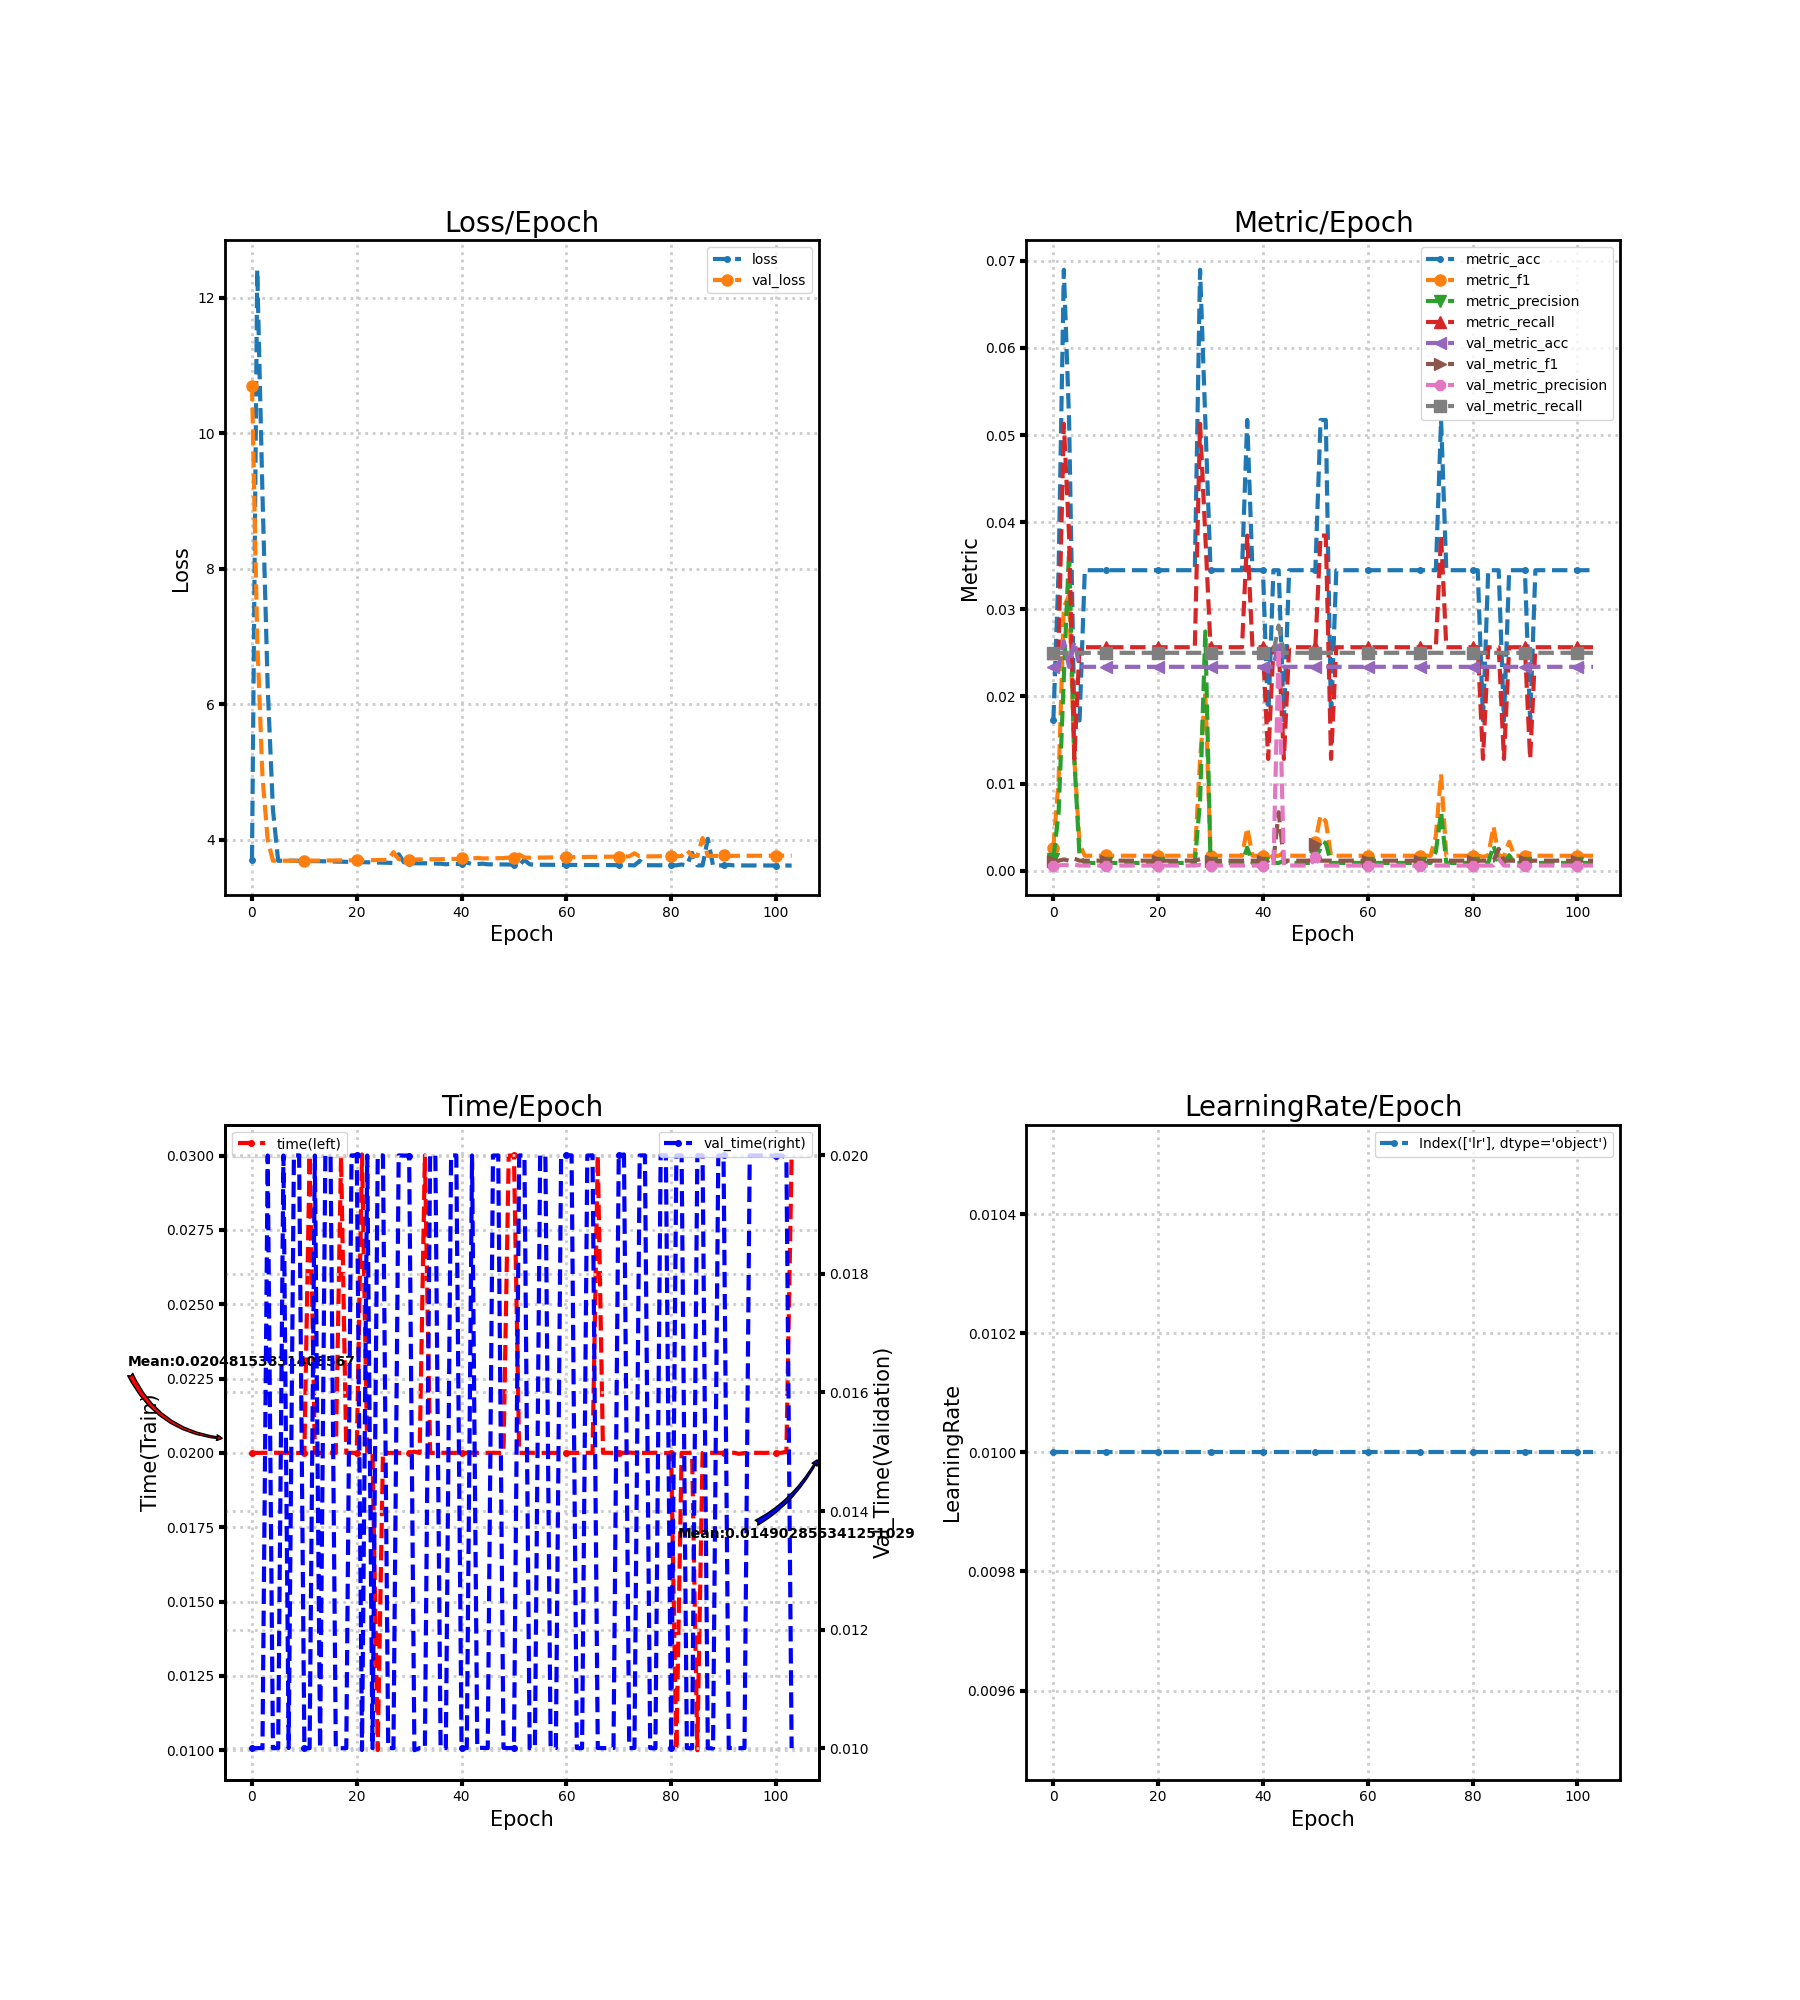

The table this chart was drawn from, first rows:
loss, metric_acc, metric_f1, metric_precision, metric_recall, time, lr, val_loss, val_metric_acc, val_metric_f1, val_metric_precision, val_metric_recall, val_time
3.698, 0.01724, 0.002632, 0.001389, 0.025, 0.02, 0.01, 10.71, 0.02339, 0.001143, 0.0005848, 0.025, 0.009997
12.42, 0.03448, 0.01036, 0.006605, 0.02564, 0.02, 0.01, 6.962, 0.02339, 0.001143, 0.0005848, 0.025, 0.01
9.102, 0.06897, 0.0302, 0.02228, 0.05128, 0.02, 0.01, 4.937, 0.02632, 0.001282, 0.0006579, 0.025, 0.01
6.249, 0.05172, 0.03162, 0.03675, 0.03846, 0.02, 0.01, 3.998, 0.02339, 0.001143, 0.0005848, 0.025, 0.02
4.442, 0.01724, 0.01282, 0.01282, 0.01282, 0.02, 0.01, 3.69, 0.02632, 0.00138, 0.0007098, 0.025, 0.009998
3.688, 0.01724, 0.003017, 0.001603, 0.02564, 0.02, 0.01, 3.69, 0.02339, 0.001143, 0.0005848, 0.025, 0.01
3.692, 0.03448, 0.001709, 0.0008842, 0.02564, 0.02, 0.01, 3.69, 0.02339, 0.001143, 0.0005848, 0.025, 0.02
3.691, 0.03448, 0.001709, 0.0008842, 0.02564, 0.02, 0.01, 3.691, 0.02339, 0.001143, 0.0005848, 0.025, 0.01
3.69, 0.03448, 0.001709, 0.0008842, 0.02564, 0.02, 0.01, 3.691, 0.02339, 0.001143, 0.0005848, 0.025, 0.02
3.689, 0.03448, 0.001709, 0.0008842, 0.02564, 0.02, 0.01, 3.691, 0.02339, 0.001143, 0.0005848, 0.025, 0.02
3.688, 0.03448, 0.001768, 0.0009158, 0.02564, 0.02, 0.01, 3.691, 0.02339, 0.001143, 0.0005848, 0.025, 0.01
3.686, 0.03448, 0.001709, 0.0008842, 0.02564, 0.03, 0.01, 3.692, 0.02339, 0.001143, 0.0005848, 0.025, 0.009998
3.685, 0.03448, 0.001709, 0.0008842, 0.02564, 0.02, 0.01, 3.692, 0.02339, 0.001143, 0.0005848, 0.025, 0.02
3.683, 0.03448, 0.001709, 0.0008842, 0.02564, 0.02, 0.01, 3.693, 0.02339, 0.001143, 0.0005848, 0.025, 0.01
3.681, 0.03448, 0.001709, 0.0008842, 0.02564, 0.02, 0.01, 3.693, 0.02339, 0.001143, 0.0005848, 0.025, 0.02
3.68, 0.03448, 0.001709, 0.0008842, 0.02564, 0.02, 0.01, 3.694, 0.02339, 0.001143, 0.0005848, 0.025, 0.02
3.678, 0.03448, 0.001709, 0.0008842, 0.02564, 0.02, 0.01, 3.694, 0.02339, 0.001143, 0.0005848, 0.025, 0.01
3.676, 0.03448, 0.001709, 0.0008842, 0.02564, 0.03, 0.01, 3.695, 0.02339, 0.001143, 0.0005848, 0.025, 0.009998
3.674, 0.03448, 0.001709, 0.0008842, 0.02564, 0.02, 0.01, 3.695, 0.02339, 0.001143, 0.0005848, 0.025, 0.009999
3.672, 0.03448, 0.001709, 0.0008842, 0.02564, 0.02, 0.01, 3.696, 0.02339, 0.001143, 0.0005848, 0.025, 0.02
3.671, 0.03448, 0.001709, 0.0008842, 0.02564, 0.02, 0.01, 3.697, 0.02339, 0.001143, 0.0005848, 0.025, 0.02
3.669, 0.03448, 0.001709, 0.0008842, 0.02564, 0.03004, 0.01, 3.698, 0.02339, 0.001143, 0.0005848, 0.025, 0.009968
3.667, 0.03448, 0.001709, 0.0008842, 0.02564, 0.02, 0.01, 3.699, 0.02339, 0.001143, 0.0005848, 0.025, 0.02
3.665, 0.03448, 0.001709, 0.0008842, 0.02564, 0.02, 0.01, 3.7, 0.02339, 0.001143, 0.0005848, 0.025, 0.009998
3.663, 0.03448, 0.001709, 0.0008842, 0.02564, 0.01, 0.01, 3.701, 0.02339, 0.001143, 0.0005848, 0.025, 0.02
3.662, 0.03448, 0.001709, 0.0008842, 0.02564, 0.02, 0.01, 3.702, 0.02339, 0.001143, 0.0005848, 0.025, 0.02
3.66, 0.03448, 0.001709, 0.0008842, 0.02564, 0.02, 0.01, 3.703, 0.02339, 0.001143, 0.0005848, 0.025, 0.01
3.657, 0.03448, 0.001709, 0.0008842, 0.02564, 0.02, 0.01, 3.817, 0.02339, 0.001143, 0.0005848, 0.025, 0.009997
3.786, 0.06897, 0.01272, 0.008061, 0.05128, 0.02, 0.01, 3.713, 0.02339, 0.001307, 0.0006711, 0.025, 0.02
3.668, 0.05172, 0.02046, 0.02745, 0.03846, 0.02, 0.01, 3.706, 0.02339, 0.001143, 0.0005848, 0.025, 0.02
3.654, 0.03448, 0.001709, 0.0008842, 0.02564, 0.02, 0.01, 3.707, 0.02339, 0.001143, 0.0005848, 0.025, 0.02
3.653, 0.03448, 0.001709, 0.0008842, 0.02564, 0.02004, 0.01, 3.708, 0.02339, 0.001143, 0.0005848, 0.025, 0.009964
3.651, 0.03448, 0.001709, 0.0008842, 0.02564, 0.02, 0.01, 3.709, 0.02339, 0.001143, 0.0005848, 0.025, 0.01
3.653, 0.03448, 0.001709, 0.0008842, 0.02564, 0.03, 0.01, 3.71, 0.02339, 0.001143, 0.0005848, 0.025, 0.01
3.649, 0.03448, 0.001709, 0.0008842, 0.02564, 0.02, 0.01, 3.711, 0.02339, 0.001143, 0.0005848, 0.025, 0.02
3.648, 0.03448, 0.001709, 0.0008842, 0.02564, 0.02, 0.01, 3.713, 0.02339, 0.001143, 0.0005848, 0.025, 0.02
3.646, 0.03448, 0.001709, 0.0008842, 0.02564, 0.02, 0.01, 3.713, 0.02339, 0.001143, 0.0005848, 0.025, 0.01
3.638, 0.05172, 0.004915, 0.002625, 0.03846, 0.02, 0.01, 3.715, 0.02339, 0.001143, 0.0005848, 0.025, 0.009999
3.644, 0.03448, 0.001709, 0.0008842, 0.02564, 0.02, 0.01, 3.716, 0.02339, 0.001143, 0.0005848, 0.025, 0.02
3.643, 0.03448, 0.001709, 0.0008842, 0.02564, 0.02, 0.01, 3.718, 0.02339, 0.001143, 0.0005848, 0.025, 0.02
3.642, 0.03448, 0.001709, 0.0008842, 0.02564, 0.02, 0.01, 3.734, 0.02339, 0.001143, 0.0005848, 0.025, 0.01
3.663, 0.01724, 0.001425, 0.0007541, 0.01282, 0.02, 0.01, 3.72, 0.02339, 0.001143, 0.0005848, 0.025, 0.009999
3.64, 0.03448, 0.001709, 0.0008842, 0.02564, 0.02, 0.01, 3.723, 0.02339, 0.001143, 0.0005848, 0.025, 0.02
3.641, 0.03448, 0.001709, 0.0008842, 0.02564, 0.02, 0.01, 3.732, 0.02632, 0.006702, 0.02559, 0.02813, 0.01
3.647, 0.01724, 0.002051, 0.001115, 0.01282, 0.02, 0.01, 3.724, 0.02339, 0.001143, 0.0005848, 0.025, 0.01
3.637, 0.03448, 0.001709, 0.0008842, 0.02564, 0.02, 0.01, 3.725, 0.02339, 0.001143, 0.0005848, 0.025, 0.01
3.637, 0.03448, 0.001709, 0.0008842, 0.02564, 0.02, 0.01, 3.727, 0.02339, 0.001143, 0.0005848, 0.025, 0.02
3.636, 0.03448, 0.001709, 0.0008842, 0.02564, 0.02, 0.01, 3.728, 0.02339, 0.001143, 0.0005848, 0.025, 0.02
3.635, 0.03448, 0.001709, 0.0008842, 0.02564, 0.02, 0.01, 3.729, 0.02339, 0.001143, 0.0005848, 0.025, 0.01
3.634, 0.03448, 0.001709, 0.0008842, 0.02564, 0.03, 0.01, 3.737, 0.02339, 0.001143, 0.0005848, 0.025, 0.009999
3.63, 0.03448, 0.003309, 0.001768, 0.02564, 0.03, 0.01, 3.731, 0.02339, 0.00303, 0.001613, 0.025, 0.01
3.625, 0.05172, 0.006349, 0.00349, 0.03846, 0.02, 0.01, 3.782, 0.02339, 0.001143, 0.0005848, 0.025, 0.02
3.703, 0.05172, 0.005648, 0.003138, 0.03846, 0.02, 0.01, 3.738, 0.02339, 0.001143, 0.0005848, 0.025, 0.02
3.637, 0.01724, 0.001654, 0.0008842, 0.01282, 0.02, 0.01, 3.735, 0.02339, 0.001143, 0.0005848, 0.025, 0.009997
3.631, 0.03448, 0.001709, 0.0008842, 0.02564, 0.02, 0.01, 3.736, 0.02339, 0.001143, 0.0005848, 0.025, 0.01
3.631, 0.03448, 0.001709, 0.0008842, 0.02564, 0.02, 0.01, 3.737, 0.02339, 0.001143, 0.0005848, 0.025, 0.02
3.63, 0.03448, 0.001709, 0.0008842, 0.02564, 0.02, 0.01, 3.738, 0.02339, 0.001143, 0.0005848, 0.025, 0.02
3.63, 0.03448, 0.001709, 0.0008842, 0.02564, 0.02, 0.01, 3.739, 0.02339, 0.001143, 0.0005848, 0.025, 0.01
3.629, 0.03448, 0.001709, 0.0008842, 0.02564, 0.02, 0.01, 3.74, 0.02339, 0.001143, 0.0005848, 0.025, 0.01
3.629, 0.03448, 0.001709, 0.0008842, 0.02564, 0.02, 0.01, 3.741, 0.02339, 0.001143, 0.0005848, 0.025, 0.02
... 44 more rows
